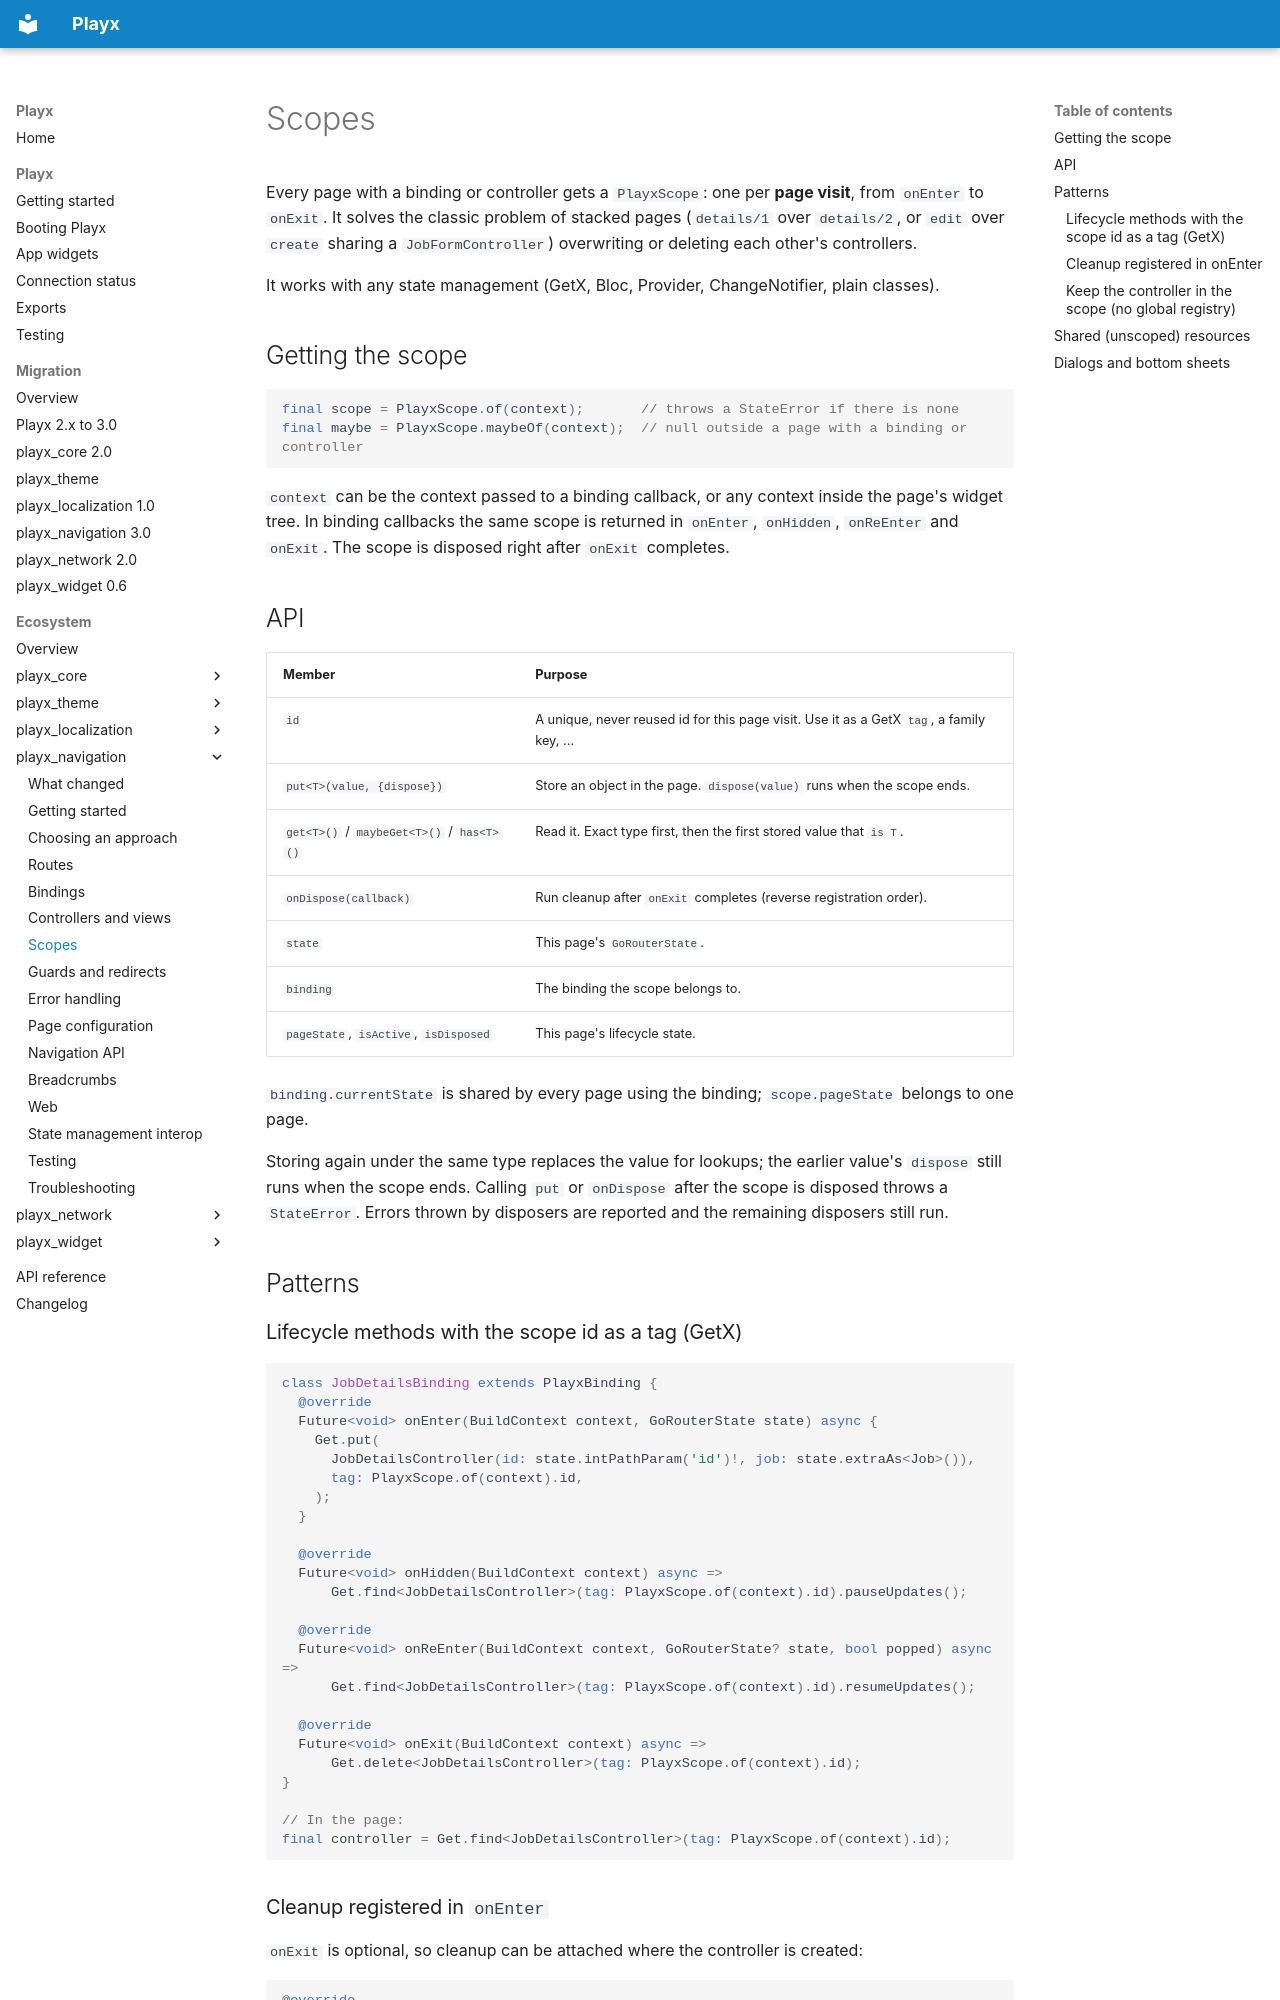

repository: playx-flutter/playx · page: packages/playx_navigation/scopes/index.html · generator: mkdocs

# Scopes

Every page with a binding or controller gets a `PlayxScope`: one per **page visit**, from `onEnter`
to `onExit`. It solves the classic problem of stacked pages (`details/1` over `details/2`, or `edit`
over `create` sharing a `JobFormController`) overwriting or deleting each other's controllers.

It works with any state management (GetX, Bloc, Provider, ChangeNotifier, plain classes).

## Getting the scope

```dart
final scope = PlayxScope.of(context);       // throws a StateError if there is none
final maybe = PlayxScope.maybeOf(context);  // null outside a page with a binding or controller
```

`context` can be the context passed to a binding callback, or any context inside the page's widget
tree. In binding callbacks the same scope is returned in `onEnter`, `onHidden`, `onReEnter` and
`onExit`. The scope is disposed right after `onExit` completes.

## API

| Member | Purpose |
|---|---|
| `id` | A unique, never reused id for this page visit. Use it as a GetX `tag`, a family key, ... |
| `put<T>(value, {dispose})` | Store an object in the page. `dispose(value)` runs when the scope ends. |
| `get<T>()` / `maybeGet<T>()` / `has<T>()` | Read it. Exact type first, then the first stored value that `is T`. |
| `onDispose(callback)` | Run cleanup after `onExit` completes (reverse registration order). |
| `state` | This page's `GoRouterState`. |
| `binding` | The binding the scope belongs to. |
| `pageState`, `isActive`, `isDisposed` | This page's lifecycle state. |

`binding.currentState` is shared by every page using the binding; `scope.pageState` belongs to one page.

Storing again under the same type replaces the value for lookups; the earlier value's `dispose`
still runs when the scope ends. Calling `put` or `onDispose` after the scope is disposed throws a
`StateError`. Errors thrown by disposers are reported and the remaining disposers still run.

## Patterns

### Lifecycle methods with the scope id as a tag (GetX)

```dart
class JobDetailsBinding extends PlayxBinding {
  @override
  Future<void> onEnter(BuildContext context, GoRouterState state) async {
    Get.put(
      JobDetailsController(id: state.intPathParam('id')!, job: state.extraAs<Job>()),
      tag: PlayxScope.of(context).id,
    );
  }

  @override
  Future<void> onHidden(BuildContext context) async =>
      Get.find<JobDetailsController>(tag: PlayxScope.of(context).id).pauseUpdates();

  @override
  Future<void> onReEnter(BuildContext context, GoRouterState? state, bool popped) async =>
      Get.find<JobDetailsController>(tag: PlayxScope.of(context).id).resumeUpdates();

  @override
  Future<void> onExit(BuildContext context) async =>
      Get.delete<JobDetailsController>(tag: PlayxScope.of(context).id);
}

// In the page:
final controller = Get.find<JobDetailsController>(tag: PlayxScope.of(context).id);
```
